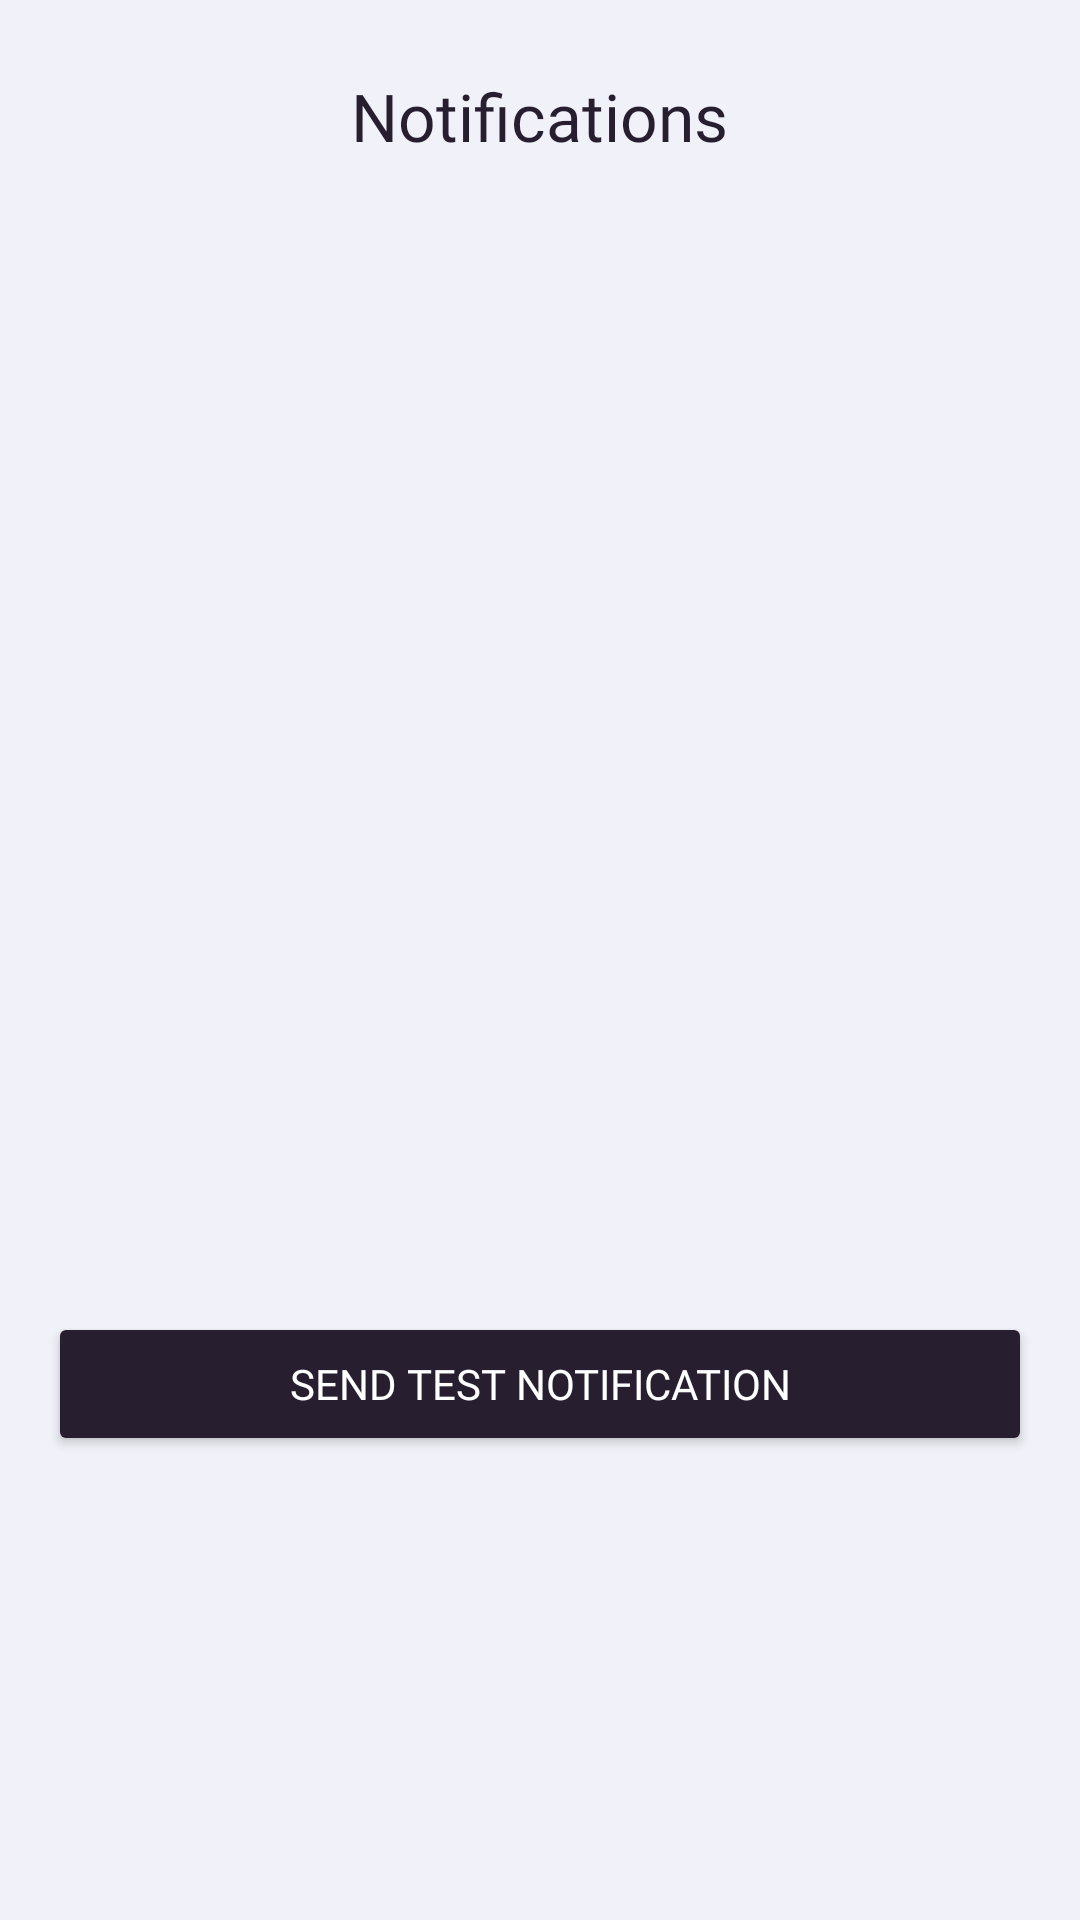

Produce the Android XML layout that renders to this screen, including the resource entries it uses.
<!-- AndroidManifest.xml: application theme Theme.AppAyos -->
<!-- res/layout/sheet_notifications.xml -->
<?xml version="1.0" encoding="utf-8"?>
<LinearLayout xmlns:android="http://schemas.android.com/apk/res/android"
    android:layout_width="match_parent"
    android:layout_height="wrap_content"
    android:background="#F1F1F9"
    android:orientation="vertical"
    android:padding="16dp">

    <TextView
        android:id="@+id/notifications_header"
        android:layout_width="wrap_content"
        android:layout_height="wrap_content"
        android:layout_gravity="center_horizontal"
        android:layout_marginTop="8dp"
        android:layout_marginBottom="12dp"
        android:fontFamily="@font/bree_serif"
        android:text="Notifications"
        android:textColor="#271F30"
        android:textSize="22sp" />

    <TextView
        android:id="@+id/notifications_empty"
        android:layout_width="match_parent"
        android:layout_height="360dp"
        android:fontFamily="@font/nunito_medium"
        android:gravity="center"
        android:text="No notifications yet"
        android:textColor="#271F30"
        android:textSize="14sp"
        android:visibility="gone" />

    <androidx.recyclerview.widget.RecyclerView
        android:id="@+id/notifications_recycler"
        android:layout_width="match_parent"
        android:layout_height="360dp" />

    <Button
        android:id="@+id/notifications_test_button"
        android:layout_width="match_parent"
        android:layout_height="wrap_content"
        android:layout_marginTop="12dp"
        android:backgroundTint="#271F30"
        android:fontFamily="@font/nunito_medium"
        android:text="Send test notification"
        android:textColor="#FFFFFF" />

</LinearLayout>
<!-- resources referenced by this layout -->
<resources>
  <style name="Theme.AppAyos" parent="Base.Theme.AppAyos" />
  <style name="Base.Theme.AppAyos" parent="Theme.MaterialComponents.DayNight.NoActionBar">
          
          
      </style>
</resources>
